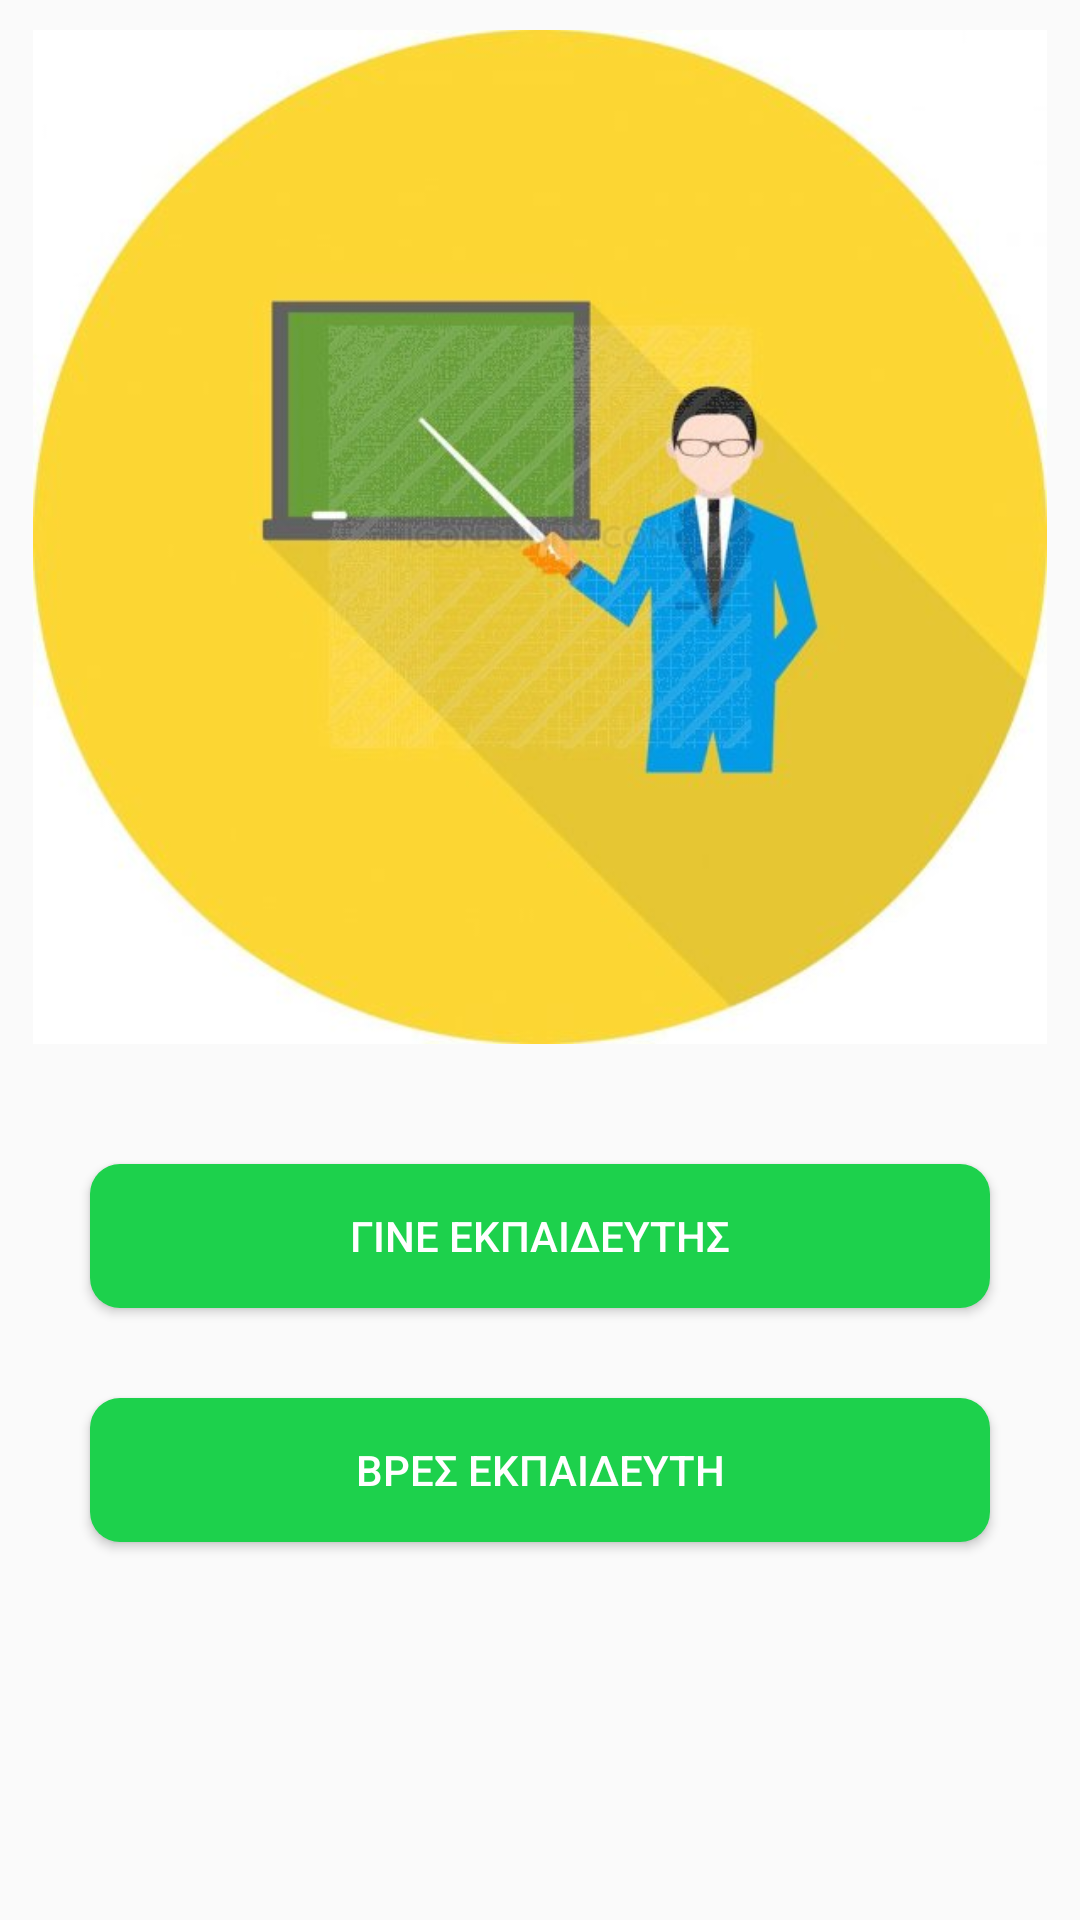

Here is an Android app screen rendered from its layout file. Give the layout XML and the strings, colors and styles it references.
<!-- AndroidManifest.xml: application theme AppTheme -->
<!-- res/layout/fragment_training.xml -->
<?xml version="1.0" encoding="utf-8"?>

<LinearLayout
    xmlns:android="http://schemas.android.com/apk/res/android" android:layout_width="match_parent"
    android:layout_height="match_parent"
    android:orientation="vertical">

    <ImageView
        android:layout_width="wrap_content"
        android:layout_height="338dp"
        android:layout_margin="10dp"
        android:src="@drawable/teaching_im" />

    <Button
        android:layout_width="match_parent"
        android:layout_height="wrap_content"
        android:layout_margin="30sp"
        android:text="Γινε Εκπαιδευτης"
        android:textColor="#ffffff"
        android:id="@+id/become_trainer"
        android:layout_centerInParent="true"
        android:background="@drawable/mybutton"/>

    <Button
        android:layout_width="match_parent"
        android:layout_height="wrap_content"
        android:layout_marginLeft="30sp"
        android:layout_marginRight="30sp"
        android:text="Βρες Εκπαιδευτη"
        android:textColor="#ffffff"
        android:id="@+id/find_trainer"
        android:background="@drawable/mybutton"/>

</LinearLayout>
<!-- resources referenced by this layout -->
<resources>
  <!-- drawable mybutton (drawable-v24) -->
  <?xml version="1.0" encoding="utf-8"?>
  
  <shape xmlns:android="http://schemas.android.com/apk/res/android"
  android:shape="rectangle" android:padding="10dp"
  android:layout_height="match_parent"
  android:layout_width="match_parent">
  
  <solid android:color="@color/colorPrimary"/>
  <corners android:radius="10dp"/>
  
  </shape>
  <!-- drawable teaching_im: jpg bitmap (drawable, 31197 bytes) -->
  <style name="AppTheme" parent="Theme.AppCompat.Light.DarkActionBar">
          <item name="colorPrimary">#1DD14C</item>
          <item name="colorPrimaryDark">@color/colorPrimaryDark</item>
      </style>
  <color name="colorPrimary">#1DD14C</color>
  <color name="colorPrimaryDark">#028A0F</color>
</resources>
